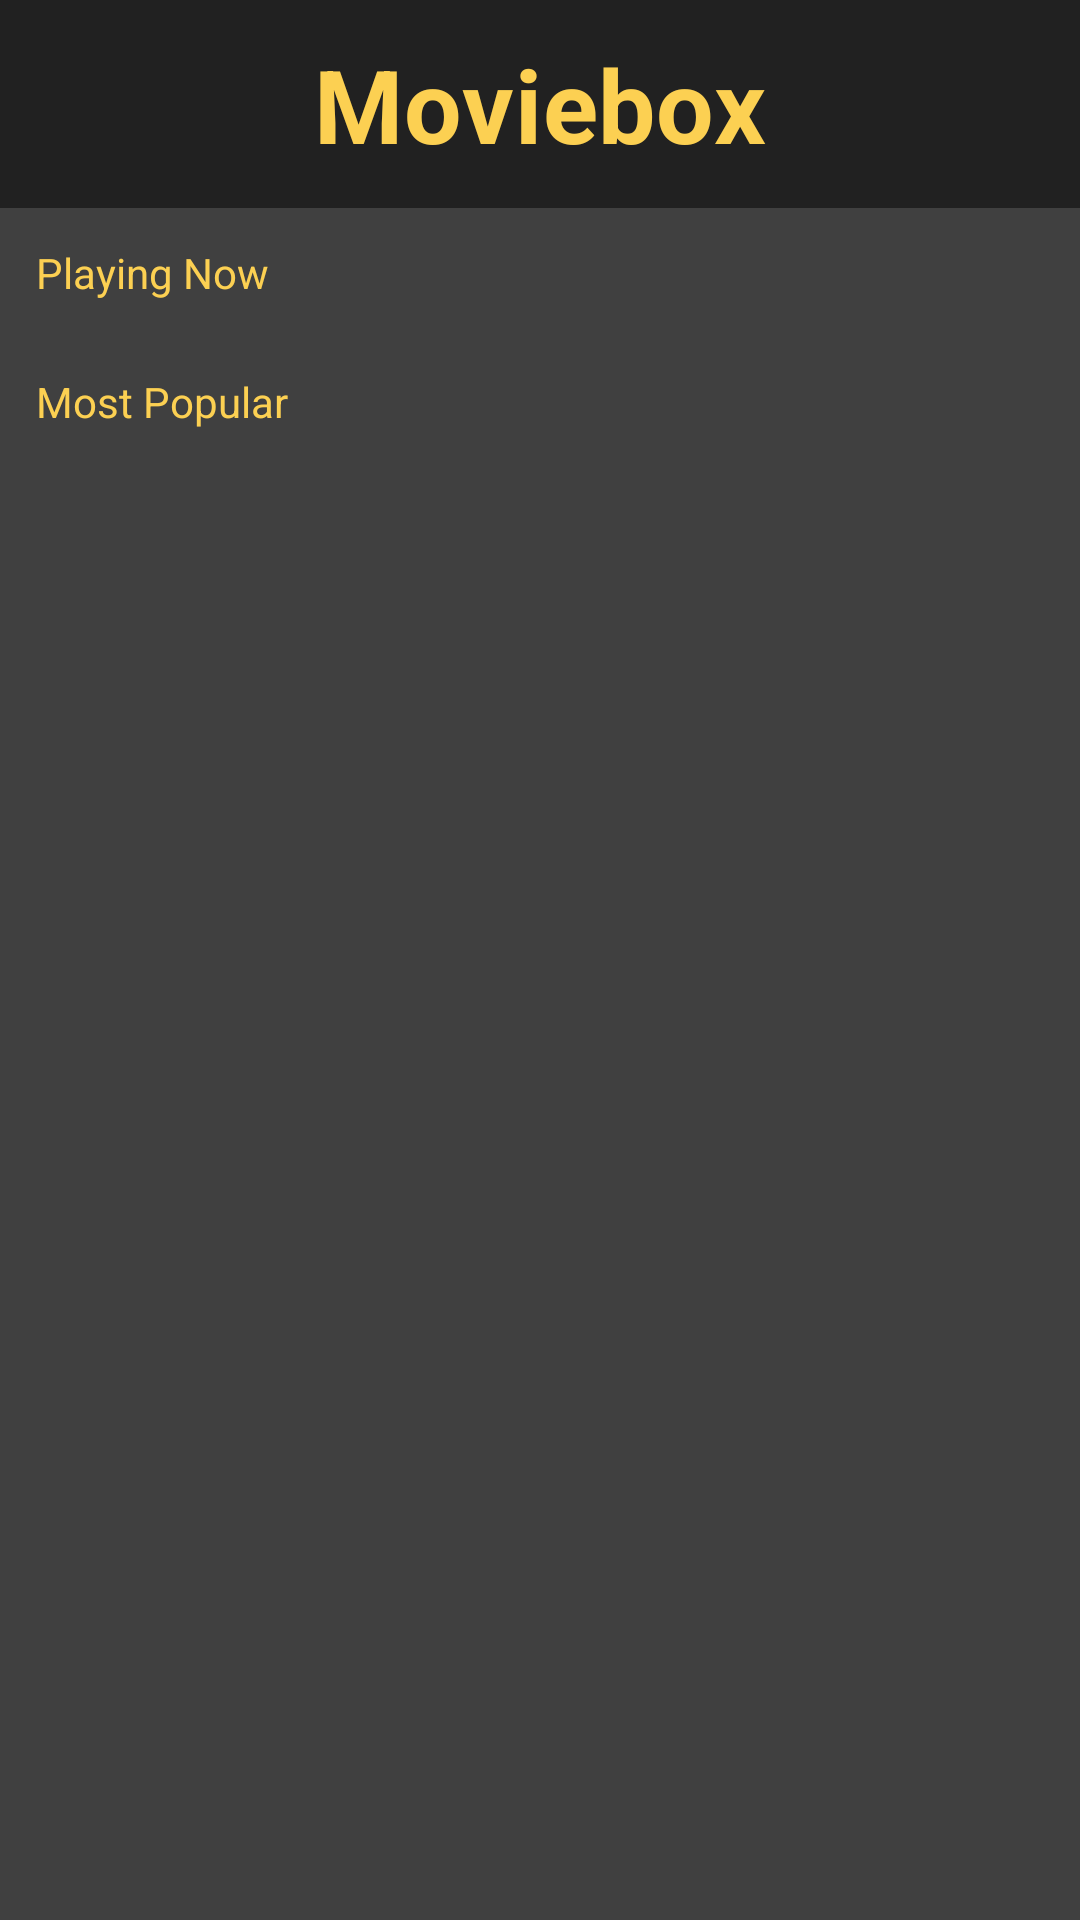

Write the Android layout XML for this screen, with the resource values it uses.
<!-- AndroidManifest.xml: application theme AppTheme -->
<!-- res/layout/fragment_home.xml -->
<?xml version="1.0" encoding="utf-8"?>
<androidx.constraintlayout.widget.ConstraintLayout xmlns:android="http://schemas.android.com/apk/res/android"
    android:layout_width="match_parent"
    android:layout_height="match_parent"
    android:background="@color/home_background"
    xmlns:app="http://schemas.android.com/apk/res-auto">

    <TextView
        android:id="@+id/title"
        android:layout_width="0dp"
        android:layout_height="wrap_content"
        android:text="Moviebox"
        android:textStyle="bold"
        android:gravity="center"
        android:padding="12dp"
        android:background="@color/popular_movie_background"
        android:textColor="@color/movie_yellow"
        style="@style/TextAppearance.MaterialComponents.Headline4"
        app:layout_constraintTop_toTopOf="parent"
        app:layout_constraintStart_toStartOf="parent"
        app:layout_constraintEnd_toEndOf="parent"
        app:layout_constraintBottom_toTopOf="@id/billboardTitle"
        app:layout_constraintVertical_chainStyle="spread_inside"/>

    <TextView
        android:id="@+id/billboardTitle"
        android:layout_width="0dp"
        android:layout_height="wrap_content"
        android:text="Playing Now"
        android:padding="12dp"
        android:textColor="@color/movie_yellow"
        app:layout_constraintTop_toBottomOf="@id/title"
        app:layout_constraintStart_toStartOf="parent"
        app:layout_constraintEnd_toEndOf="parent"
        app:layout_constraintBottom_toTopOf="@id/billboardList"/>

    <androidx.recyclerview.widget.RecyclerView
        android:id="@+id/billboardList"
        android:layout_width="0dp"
        android:layout_height="wrap_content"
        app:layout_constraintTop_toBottomOf="@id/billboardTitle"
        app:layout_constraintStart_toStartOf="parent"
        app:layout_constraintEnd_toEndOf="parent"
        app:layout_constraintBottom_toTopOf="@id/popularTitle"/>

    <TextView
        android:id="@+id/popularTitle"
        android:layout_width="0dp"
        android:layout_height="wrap_content"
        android:text="Most Popular"
        android:padding="12dp"
        android:textColor="@color/movie_yellow"
        app:layout_constraintTop_toBottomOf="@id/billboardList"
        app:layout_constraintStart_toStartOf="parent"
        app:layout_constraintEnd_toEndOf="parent"
        app:layout_constraintBottom_toTopOf="@id/popularMovieList"/>

    <androidx.recyclerview.widget.RecyclerView
        android:id="@+id/popularMovieList"
        android:layout_width="0dp"
        android:layout_height="0dp"
        app:layout_constraintTop_toBottomOf="@id/popularTitle"
        app:layout_constraintStart_toStartOf="parent"
        app:layout_constraintEnd_toEndOf="parent"
        app:layout_constraintBottom_toBottomOf="parent"/>

    <ProgressBar
        android:id="@+id/progress"
        android:layout_width="wrap_content"
        android:layout_height="wrap_content"
        android:visibility="gone"
        app:layout_constraintTop_toTopOf="parent"
        app:layout_constraintStart_toStartOf="parent"
        app:layout_constraintEnd_toEndOf="parent"
        app:layout_constraintBottom_toBottomOf="parent"/>

</androidx.constraintlayout.widget.ConstraintLayout>
<!-- resources referenced by this layout -->
<resources>
  <color name="home_background">#404040</color>
  <color name="movie_yellow">#fcd052</color>
  <color name="popular_movie_background">#212121</color>
  <style name="AppTheme" parent="Theme.MaterialComponents.DayNight.NoActionBar">
          
          <item name="colorPrimary">@color/colorPrimary</item>
          <item name="colorPrimaryDark">@color/colorPrimaryDark</item>
      </style>
  <color name="colorPrimary">#90cea1</color>
  <color name="colorPrimaryDark">#00574B</color>
</resources>
